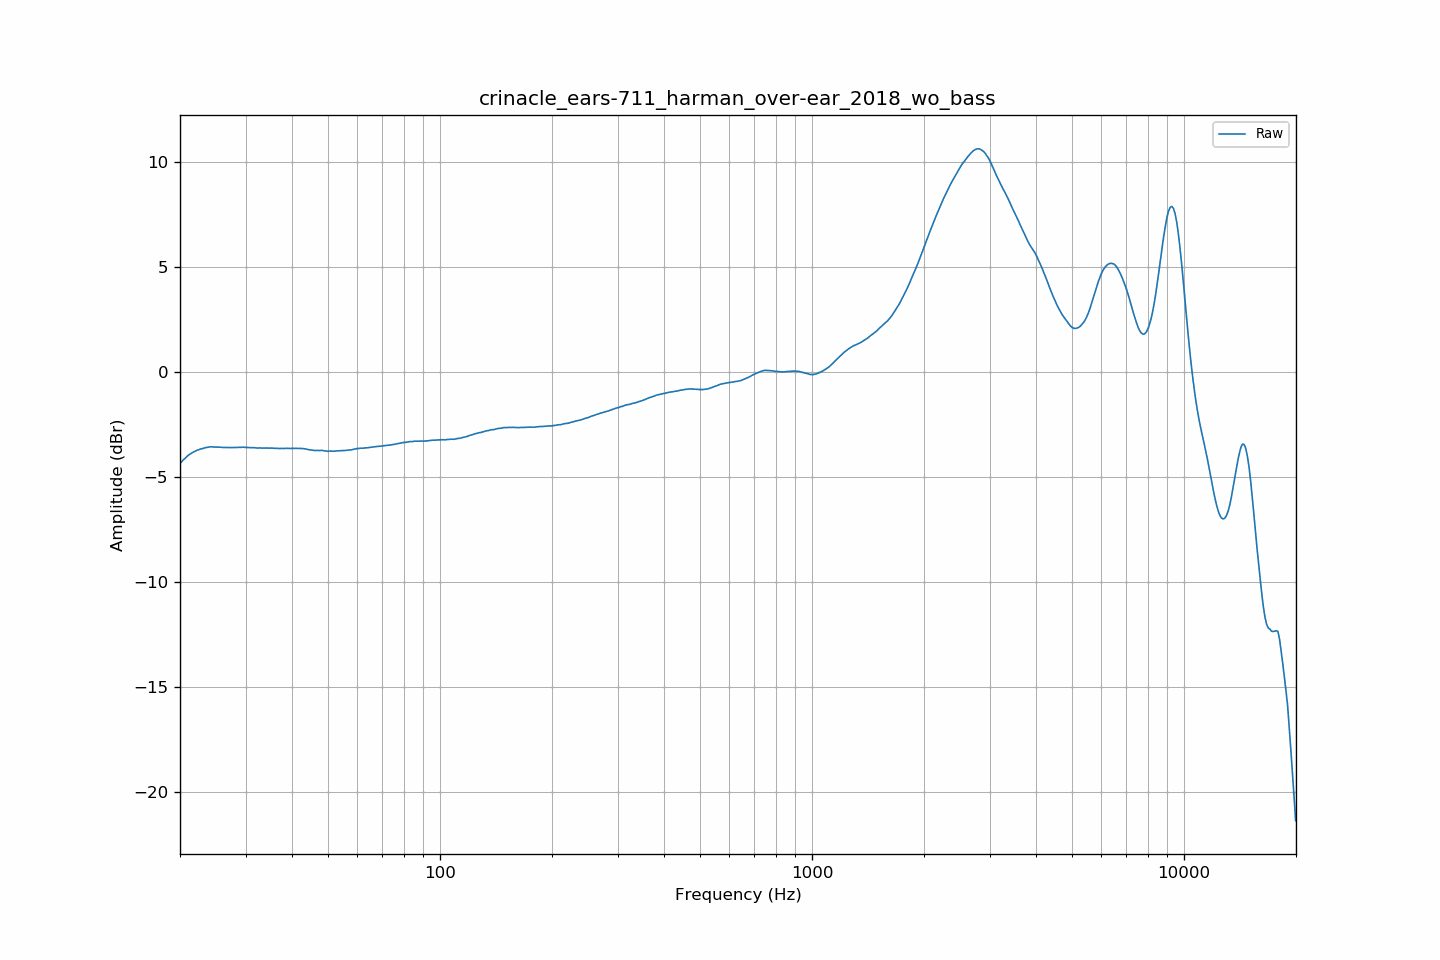

The file beside this chart, header and first rows:
frequency, raw
20.00, -4.35
20.20, -4.26
20.40, -4.18
20.61, -4.11
20.81, -4.04
21.02, -3.96
21.23, -3.91
21.44, -3.86
21.66, -3.81
21.87, -3.78
22.09, -3.74
22.31, -3.71
22.54, -3.68
22.76, -3.65
22.99, -3.64
23.22, -3.61
23.45, -3.59
23.69, -3.58
23.92, -3.57
24.16, -3.55
24.40, -3.55
24.65, -3.56
24.89, -3.56
25.14, -3.57
25.39, -3.57
25.65, -3.57
25.91, -3.58
26.16, -3.58
26.43, -3.58
26.69, -3.59
26.96, -3.59
27.23, -3.59
27.50, -3.58
27.77, -3.59
28.05, -3.58
28.33, -3.59
28.62, -3.58
28.90, -3.57
29.19, -3.58
29.48, -3.57
29.78, -3.58
30.08, -3.58
30.38, -3.59
30.68, -3.59
30.99, -3.59
31.30, -3.59
31.61, -3.59
31.93, -3.60
32.24, -3.61
32.57, -3.61
32.89, -3.61
33.22, -3.61
33.55, -3.61
33.89, -3.61
34.23, -3.61
34.57, -3.61
34.92, -3.62
35.27, -3.61
35.62, -3.62
35.97, -3.62
... 635 more rows
